Image classification data set "CitrusLeafPathology-14-Aug" (Aurelia-Maris-Crystalthrone/YouKang on GitHub). Class labels (14): anthracnose, bacterial blight, black spot, citrus canker, citrus mite, curl leaf, curl virus, deficiency leaf, dry leaf, greening, healthy, melanose, sooty mould, spider mite.

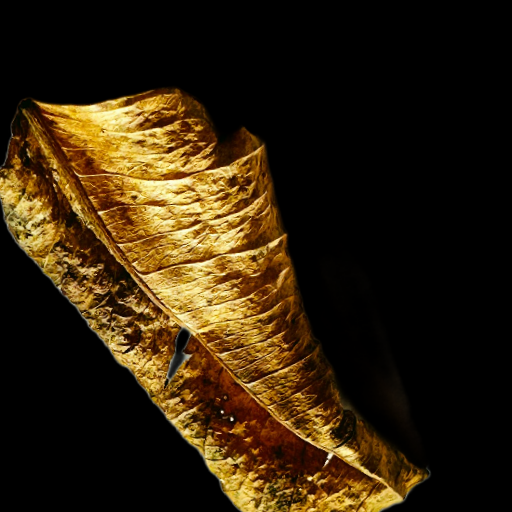
Label: dry leaf

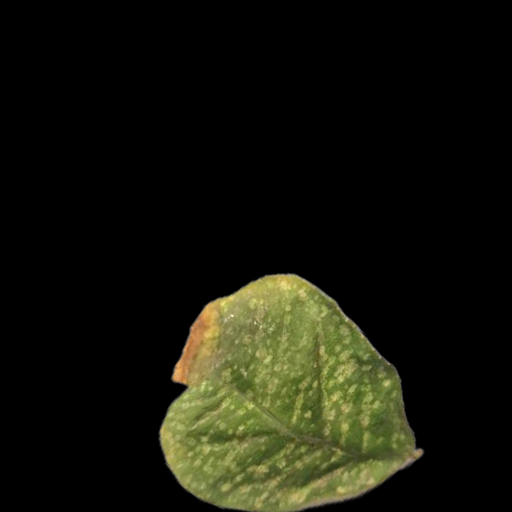
Label: citrus mite

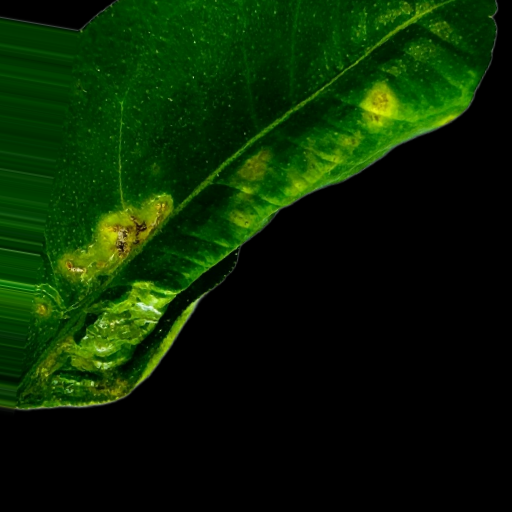
Label: anthracnose

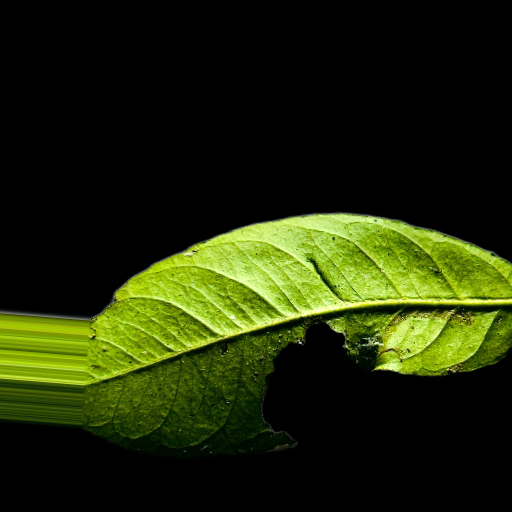
Label: deficiency leaf

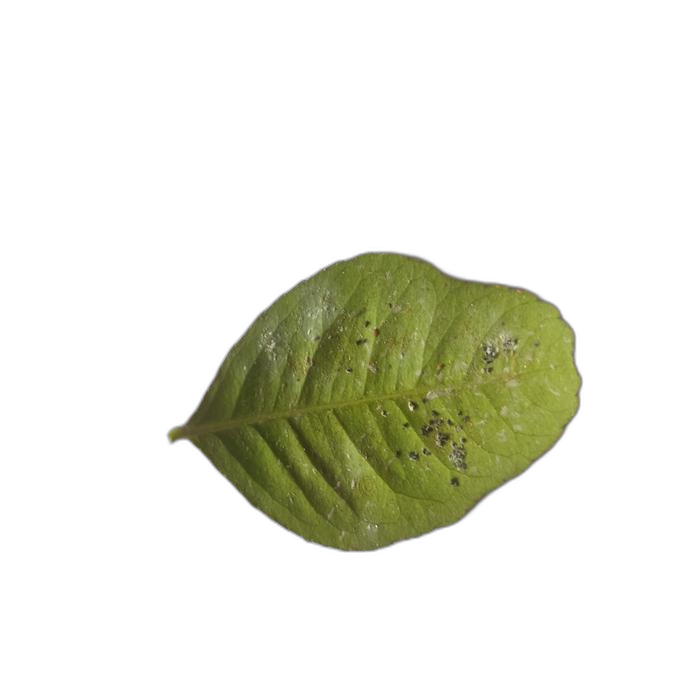
Label: sooty mould

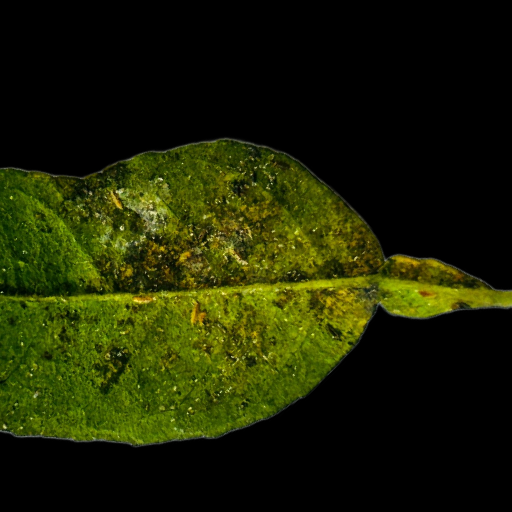
Label: bacterial blight
